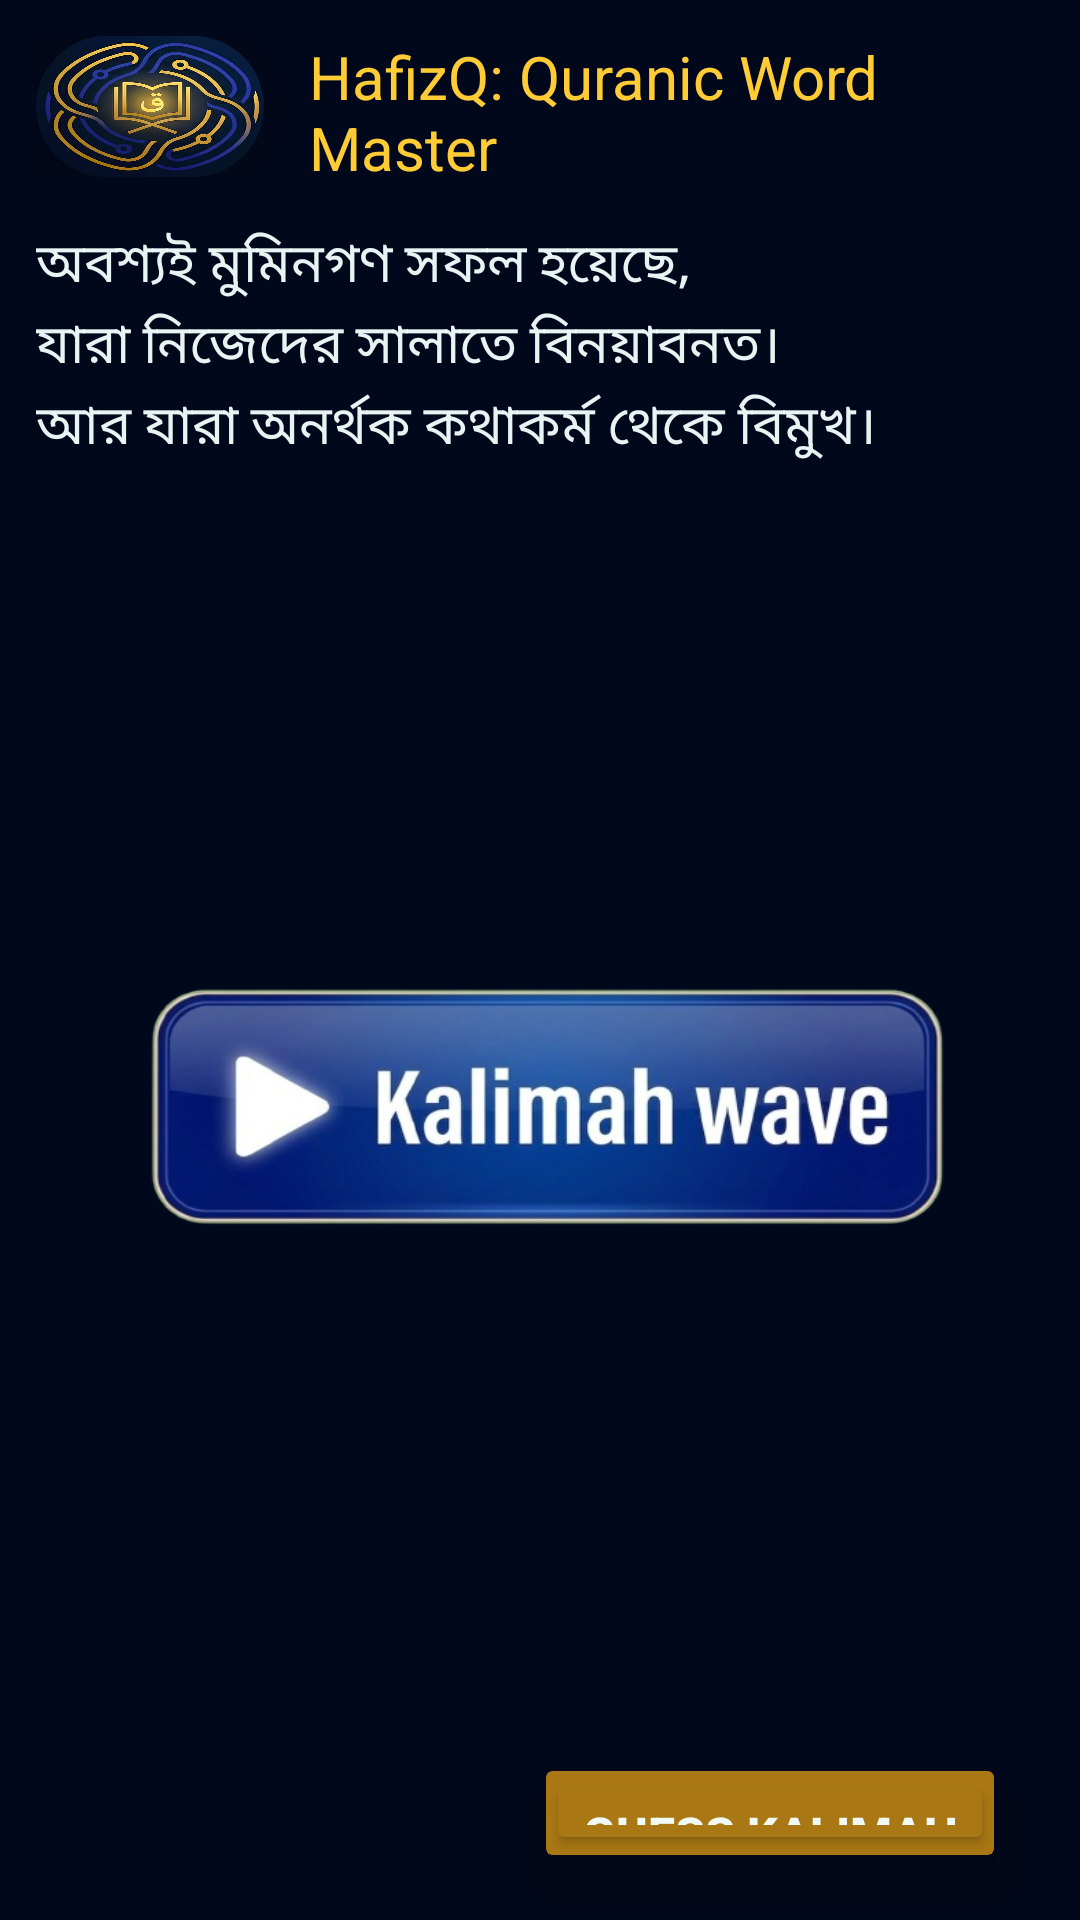

Produce the Android XML layout that renders to this screen, including the resource entries it uses.
<!-- AndroidManifest.xml: application theme Theme.HafizQ -->
<!-- res/layout/fragment_pronounce.xml -->
<?xml version="1.0" encoding="utf-8"?>
<LinearLayout xmlns:android="http://schemas.android.com/apk/res/android"
    xmlns:app="http://schemas.android.com/apk/res-auto"
    xmlns:tools="http://schemas.android.com/tools"
    android:layout_width="match_parent"
    android:layout_height="match_parent"
    android:background="@color/navy_dark"
    android:orientation="vertical"
    android:weightSum="36"
    tools:context=".PronounceFragment">

    <LinearLayout
        android:id="@+id/linearLayout2"
        android:layout_width="match_parent"
        android:layout_height="0dp"
        android:layout_weight="4"
        android:gravity="center"
        android:orientation="horizontal"
        android:padding="12dp">

        <androidx.cardview.widget.CardView
            android:layout_width="76dp"
            android:layout_height="match_parent"
            app:cardBackgroundColor="#02081B"
            app:cardCornerRadius="40dp"
            app:cardElevation="10dp">

            <ImageView
                android:id="@+id/imageView2"
                android:layout_width="match_parent"
                android:layout_height="match_parent"
                android:background="@drawable/logo"/>
        </androidx.cardview.widget.CardView>

        <TextView
            android:id="@+id/app_name"
            android:layout_width="match_parent"
            android:layout_height="wrap_content"
            android:paddingStart="15dp"
            android:text="HafizQ: Quranic Word Master"
            android:textColor="#FFCC36"
            android:textSize="20sp" />

    </LinearLayout>

    <LinearLayout
        android:id="@+id/linearLayout3"
        android:layout_width="match_parent"
        android:layout_height="0dp"
        android:layout_weight="5"
        android:gravity="center"
        android:orientation="vertical"
        android:paddingLeft="12dp"
        android:paddingRight="12dp">

        <TextView
            android:id="@+id/textView"
            android:layout_width="match_parent"
            android:layout_height="wrap_content"
            android:text="অবশ্যই মুমিনগণ সফল হয়েছে,  "
            android:textColor="#F3F5FFFF"
            android:textSize="18sp" />

        <TextView
            android:id="@+id/textView2"
            android:layout_width="match_parent"
            android:layout_height="wrap_content"
            android:text="যারা নিজেদের সালাতে বিনয়াবনত।  "
            android:textColor="#F3F5FFFF"
            android:textSize="18sp" />

        <TextView
            android:id="@+id/textView3"
            android:layout_width="match_parent"
            android:layout_height="wrap_content"
            android:text="আর যারা অনর্থক কথাকর্ম থেকে বিমুখ। "
            android:textColor="#F3F5FFFF"
            android:textSize="18sp" />
    </LinearLayout>

    <LinearLayout
        android:id="@+id/constraintLayout"
        android:layout_width="match_parent"
        android:layout_height="0dp"
        android:layout_weight="23.5"
        android:clipChildren="false"
        android:clipToPadding="false"
        android:gravity="center"
        android:orientation="vertical">

        <ImageButton
            android:id="@+id/btn_play_wave"
            android:layout_width="310dp"
            android:layout_height="150dp"
            android:background="@drawable/kalimah_wave_2"

            android:elevation="12dp"
            android:outlineProvider="none"

            android:scaleType="fitCenter" />
    </LinearLayout>

    <androidx.cardview.widget.CardView
        android:id="@+id/cardView"
        android:layout_width="wrap_content"
        android:layout_height="0dp"
        android:layout_gravity="right"
        android:layout_marginEnd="20dp"
        android:layout_weight="3"
        app:cardBackgroundColor="#A97814"
        app:cardCornerRadius="2dp"
        app:cardElevation="8dp"
        app:cardUseCompatPadding="true">

        <Button
            android:id="@+id/button_guess_fragment"
            android:layout_width="match_parent"
            android:layout_height="match_parent"
            android:backgroundTint="#A97814"
            android:gravity="center"
            android:rotationY="0"
            android:text="GUESS KALIMAH"
            android:textColor="#F3F5FFFF"
            android:textSize="16sp"
            android:textStyle="normal|bold"
            app:cornerRadius="0dp" />
    </androidx.cardview.widget.CardView>

    <Space
        android:layout_width="match_parent"
        android:layout_height="0dp"
        android:layout_weight=".5" />
</LinearLayout>
<!-- resources referenced by this layout -->
<resources>
  <color name="navy_dark">#02081B</color>
  <!-- drawable kalimah_wave_2: png bitmap (drawable, 160818 bytes) -->
  <!-- drawable logo: png bitmap (drawable, 918503 bytes) -->
  <style name="Theme.HafizQ" parent="Base.Theme.HafizQ" />
  <style name="Base.Theme.HafizQ" parent="Theme.Material3.DayNight.NoActionBar">
          
          
  
      </style>
</resources>
